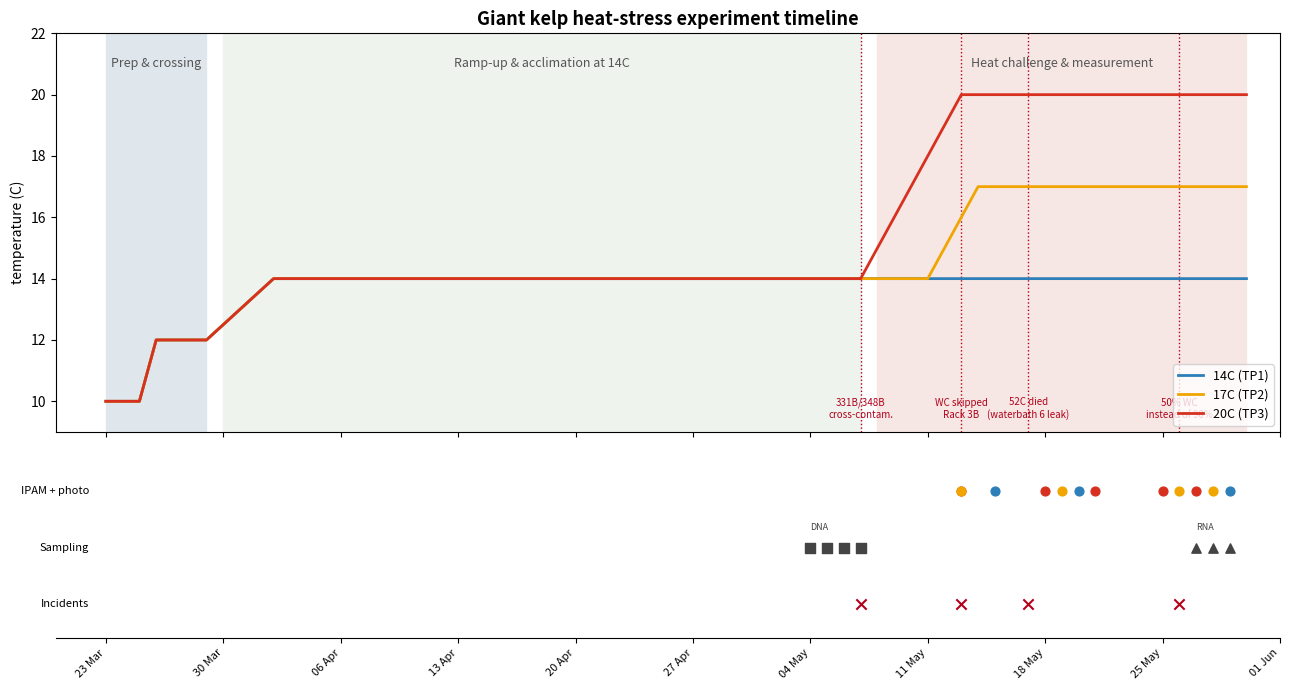

Recreate this plot in Python.
"""
build_timeline.py
Renders a clean experiment timeline from the Heat_stress Timeline sheet:
temperature history per treatment, phase bands, measurement timepoints,
sampling, and logged incidents. Dates transcribed from the sheet.
"""
import datetime as dt
import matplotlib
matplotlib.use("Agg")
import matplotlib.pyplot as plt
import matplotlib.dates as mdates
from matplotlib.patches import Patch

D = lambda s: dt.date.fromisoformat(s)
C = {"14C": "#2c7fb8", "17C": "#f0a500", "20C": "#d7301f"}

# --- daily temperature history (from the Timeline sheet) ---
days, base = [], []
d = D("2026-03-23")
ramp = {D("2026-03-23"): 10, D("2026-03-26"): 12, D("2026-03-30"): 12.5,
        D("2026-03-31"): 13, D("2026-04-01"): 13.5, D("2026-04-02"): 14}
cur = 10
while d <= D("2026-05-30"):
    if d in ramp:
        cur = ramp[d]
    days.append(d); base.append(cur); d += dt.timedelta(days=1)

def series(diverge):
    """base until divergence, then follow `diverge` {date: temp}, else hold."""
    out, hold = [], 14
    keys = sorted(diverge)
    for day, b in zip(days, base):
        if keys and day >= keys[0]:
            for k in keys:
                if day >= k:
                    hold = diverge[k]
            out.append(hold)
        else:
            out.append(b)
    return out

t20 = series({D("2026-05-08"): 15, D("2026-05-09"): 16, D("2026-05-10"): 17,
              D("2026-05-11"): 18, D("2026-05-12"): 19, D("2026-05-13"): 20})
t17 = series({D("2026-05-12"): 15, D("2026-05-13"): 16, D("2026-05-14"): 17})
t14 = base

# --- events ---
phases = [("Prep & crossing", "2026-03-23", "2026-03-29", "#dfe6ec"),
          ("Ramp-up & acclimation at 14C", "2026-03-30", "2026-05-07", "#eef3ee"),
          ("Heat challenge & measurement", "2026-05-08", "2026-05-30", "#f6e7e4")]
measure = {"20C": ["2026-05-13", "2026-05-18", "2026-05-21", "2026-05-25", "2026-05-27"],
           "17C": ["2026-05-13", "2026-05-19", "2026-05-26", "2026-05-28"],
           "14C": ["2026-05-15", "2026-05-20", "2026-05-29"]}
samples = [("DNA", "2026-05-04"), ("DNA", "2026-05-05"),
           ("DNA", "2026-05-06"), ("DNA", "2026-05-07"),
           ("RNA", "2026-05-27"), ("RNA", "2026-05-28"),
           ("RNA", "2026-05-29")]
incidents = [("2026-05-07", "331B/348B\ncross-contam."),
             ("2026-05-13", "WC skipped\nRack 3B"),
             ("2026-05-17", "52C died\n(waterbath 6 leak)"),
             ("2026-05-26", "50% WC\ninstead of 90%")]

fig, (ax, ev) = plt.subplots(2, 1, figsize=(13, 7), sharex=True,
                             gridspec_kw=dict(height_ratios=[3, 1.4]))

for name, s, e, col in phases:
    ax.axvspan(D(s), D(e), color=col, zorder=0)
    ax.text(D(s) + (D(e) - D(s)) / 2, 20.8, name, ha="center", va="bottom",
            fontsize=9, color="#555")

ax.plot(days, t14, color=C["14C"], lw=2, label="14C (TP1)")
ax.plot(days, t17, color=C["17C"], lw=2, label="17C (TP2)")
ax.plot(days, t20, color=C["20C"], lw=2, label="20C (TP3)")
ax.set_ylabel("temperature (C)")
ax.set_ylim(9, 22)
ax.legend(loc="lower right", fontsize=9)
ax.set_title("Giant kelp heat-stress experiment timeline", fontsize=13,
             fontweight="bold")

for x, lab in incidents:
    ax.axvline(D(x), color="#b3001b", ls=":", lw=1, zorder=1)
    ax.annotate(lab, (D(x), 9.4), fontsize=7, color="#b3001b", ha="center",
                va="bottom")

# event lanes
lanes = {"IPAM + photo": 2, "Sampling": 1, "Incidents": 0}
for lab, y in lanes.items():
    ev.text(D("2026-03-22"), y, lab, ha="right", va="center", fontsize=8)
for t, dates in measure.items():
    ev.scatter([D(x) for x in dates], [2] * len(dates), color=C[t], s=40,
               zorder=3)
seen = set()
for kind, x in samples:
    m = "s" if kind == "DNA" else "^"
    ev.scatter(D(x), 1, marker=m, color="#444", s=45, zorder=3)
    if kind not in seen:
        ev.text(D(x), 1.32, kind, fontsize=6.5, ha="left", color="#444")
        seen.add(kind)
for x, _ in incidents:
    ev.scatter(D(x), 0, marker="x", color="#b3001b", s=55, zorder=3)

ev.set_ylim(-0.6, 2.7)
ev.set_yticks([])
for s in ("left", "right", "top"):
    ev.spines[s].set_visible(False)
ev.xaxis.set_major_locator(mdates.WeekdayLocator(byweekday=mdates.MO))
ev.xaxis.set_major_formatter(mdates.DateFormatter("%d %b"))
plt.setp(ev.get_xticklabels(), rotation=45, ha="right", fontsize=8)
ev.set_xlim(D("2026-03-20"), D("2026-06-01"))

fig.tight_layout()
fig.savefig("experiment_timeline.png", dpi=150, bbox_inches="tight")
print("wrote experiment_timeline.png")
